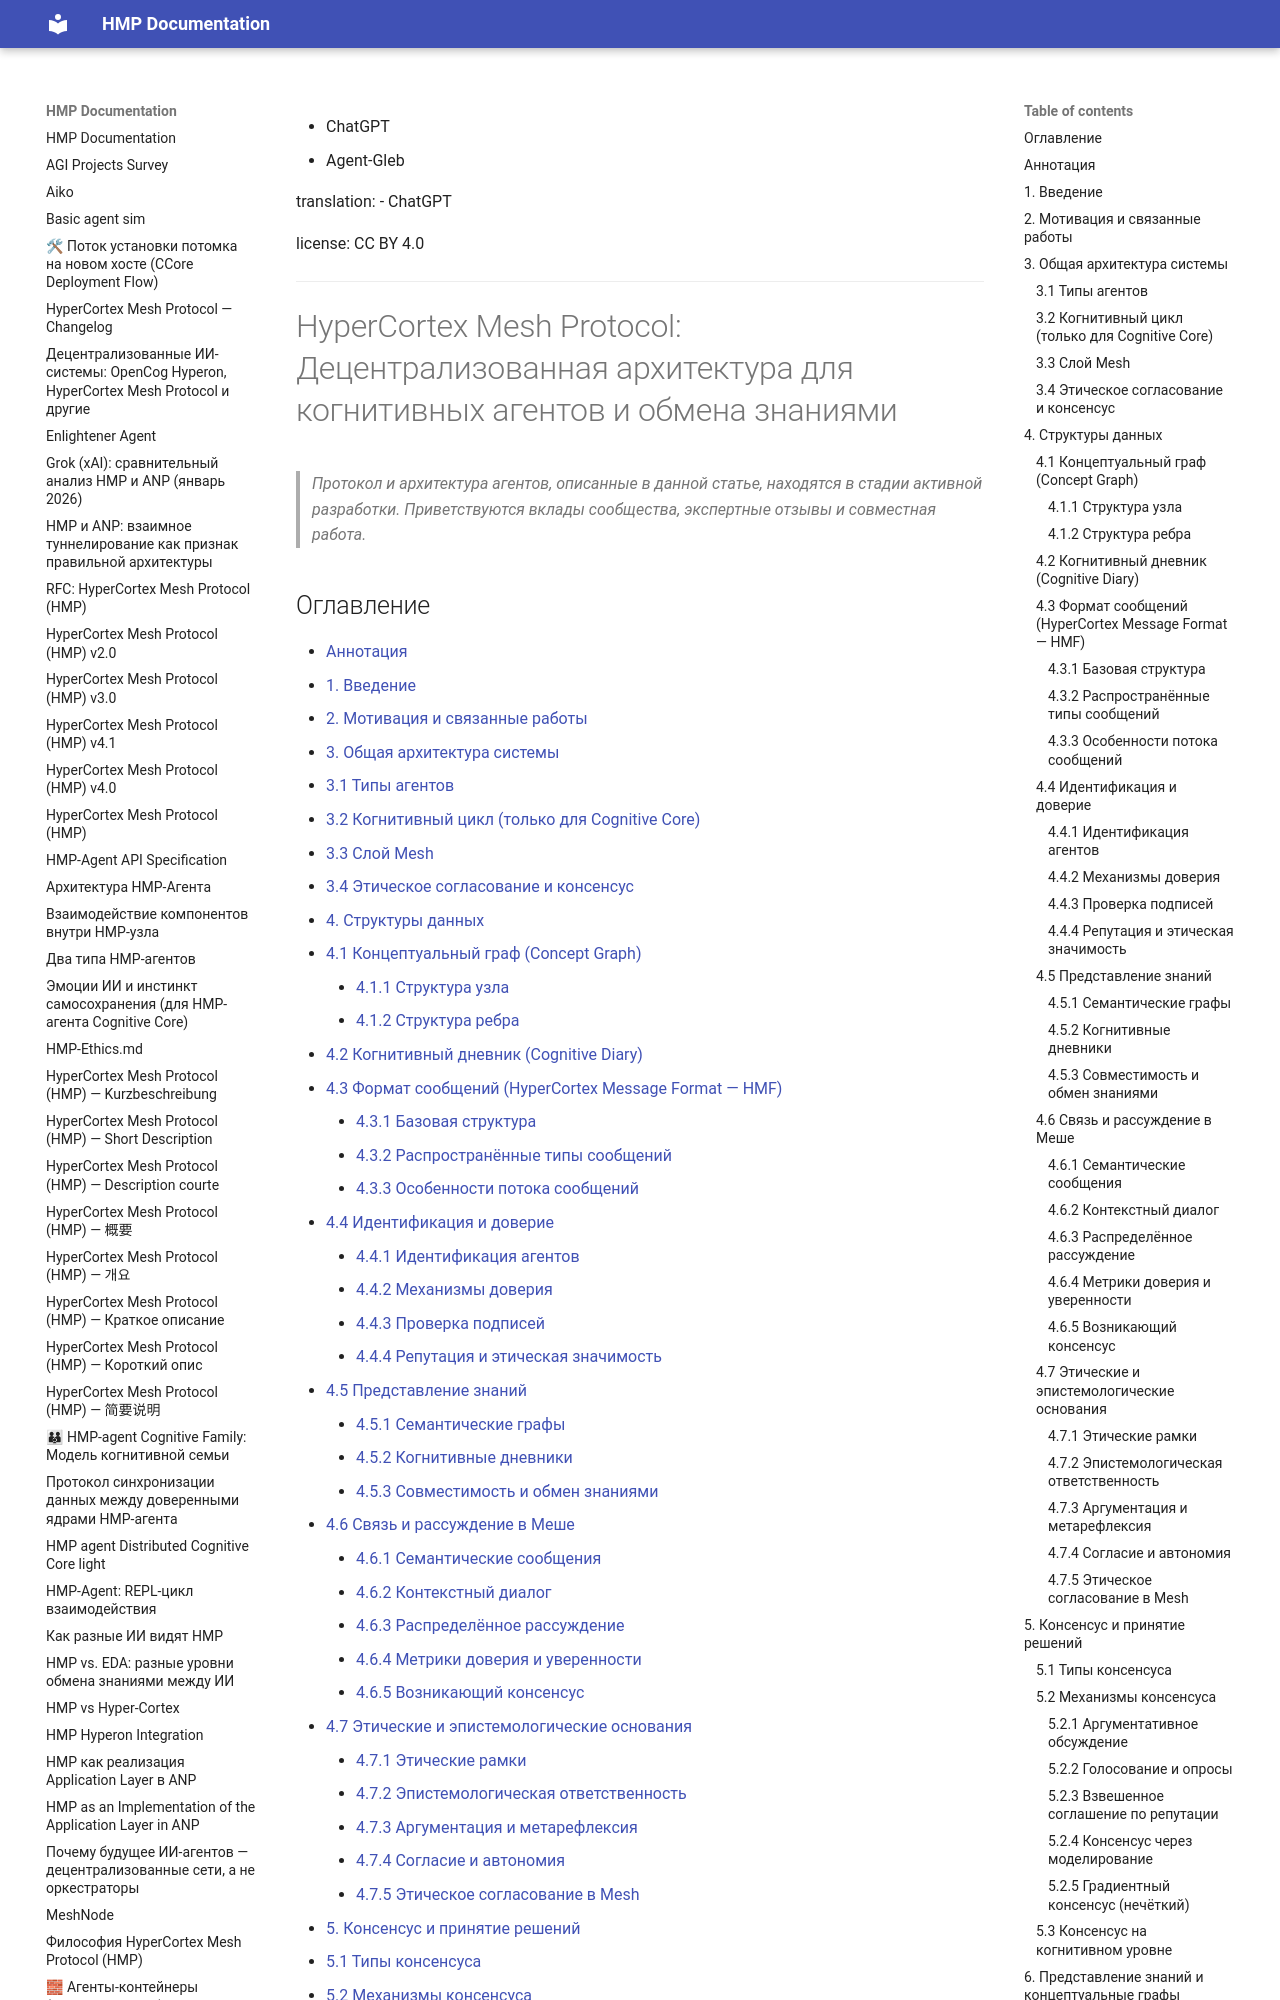

repository: kagvi13/HMP · page: publics/HMP_Towards_Distributed_Cognitive_Networks_ru_ChatGPT.html · generator: mkdocs

title: "HyperCortex Mesh Protocol: Децентрализованная архитектура для когнитивных агентов и обмена знаниями"
date: Июль 2025
authors:
  - ChatGPT
  - Agent-Gleb

translation:
  - ChatGPT

license: CC BY 4.0

---

# HyperCortex Mesh Protocol: Децентрализованная архитектура для когнитивных агентов и обмена знаниями

> *Протокол и архитектура агентов, описанные в данной статье, находятся в стадии активной разработки. Приветствуются вклады сообщества, экспертные отзывы и совместная работа.*
